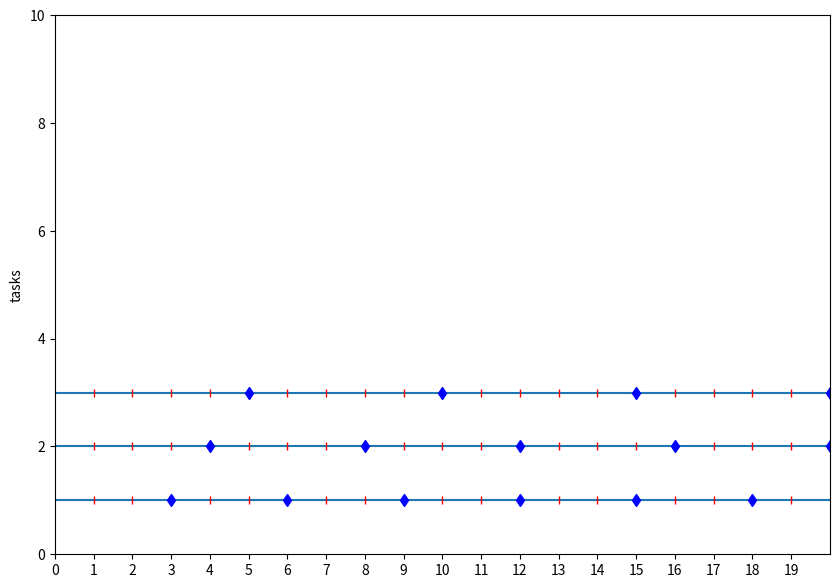

Write the Python code that produced this figure.
import matplotlib.pyplot as plt

time_plot_length = 20

tasks_deadlines = [3, 4, 5]
tasks_y_axis = [1, 2, 3]
num_of_tasks = len(tasks_y_axis)
task_deadline = [3, 4, 5]
plt.subplots(figsize=(10, 7))
[plt.axhline(y=i, linestyle='solid') for i in tasks_y_axis]

# mark(tick) exec time for each task axis
list_of_x = []
list_of_y = []
for i in range(1, time_plot_length):
    for t in tasks_y_axis:
        list_of_x.append(i)
        list_of_y.append(t)
plt.plot(list_of_x, list_of_y, 'r|')

# mark(tick) deadline time for each task axis
for t_i in range(len(tasks_y_axis)):
    for i in range(time_plot_length // tasks_deadlines[t_i]):
        plt.plot(task_deadline[t_i]*(i+1), tasks_y_axis[t_i], 'bd')


plt.ylim([0, 10])
plt.xlim([0, time_plot_length],)
plt.xticks([i for i in range(time_plot_length)])
plt.ylabel('tasks')
plt.show()
